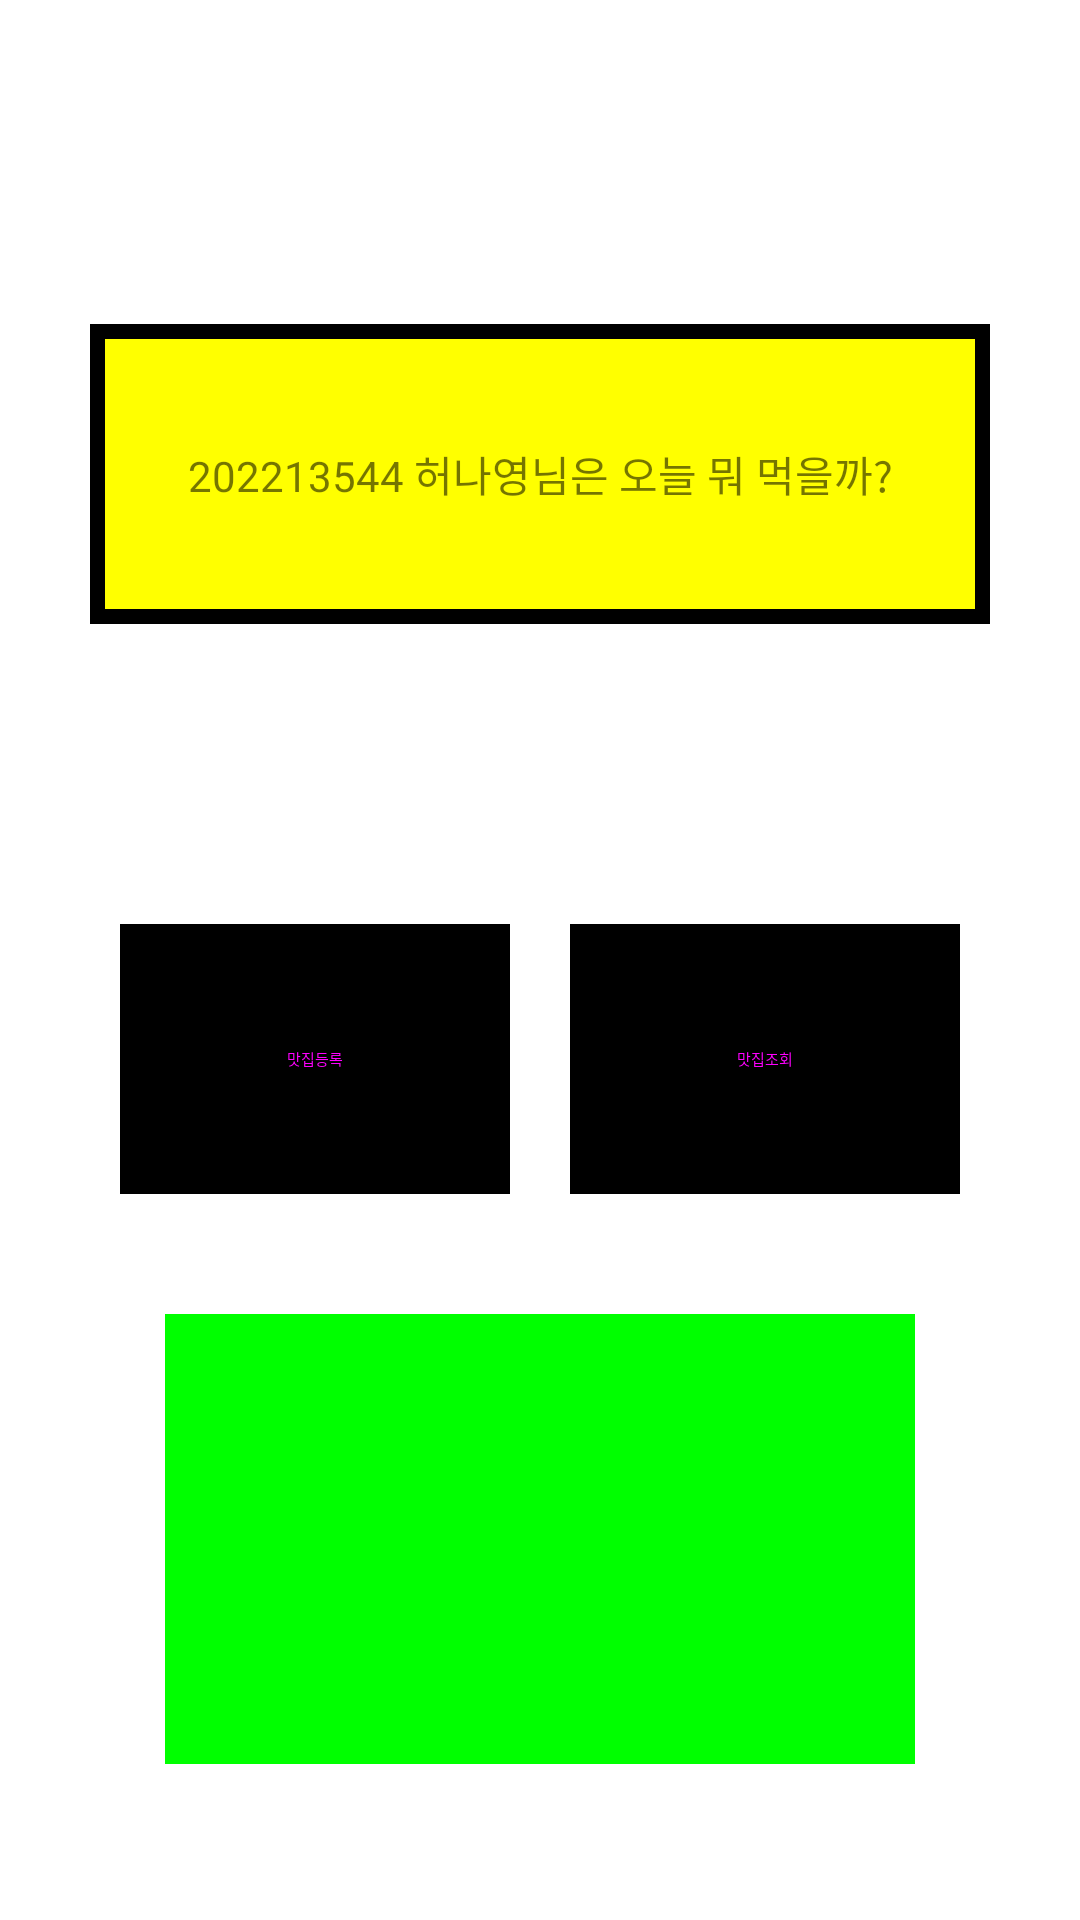

Android layout source for this screen:
<!-- AndroidManifest.xml: application theme Theme.AppCompat.Light.DarkActionBar -->
<!-- res/layout/activity_midterm20.xml -->
<?xml version="1.0" encoding="utf-8"?>
<androidx.constraintlayout.widget.ConstraintLayout xmlns:android="http://schemas.android.com/apk/res/android"
    xmlns:app="http://schemas.android.com/apk/res-auto"
    xmlns:tools="http://schemas.android.com/tools"
    android:layout_width="match_parent"
    android:background="@color/white"
    android:layout_height="match_parent"
    tools:context=".midterm20">

    <VideoView
        android:id="@+id/videoView1"
        android:visibility="gone"
        android:layout_width="match_parent"
        android:layout_height="match_parent" />

    <FrameLayout
        android:id="@+id/frameLayout"
        android:layout_width="300dp"
        android:layout_height="100dp"
        android:background="@color/black"
        app:layout_constraintBottom_toBottomOf="parent"
        app:layout_constraintEnd_toEndOf="parent"
        app:layout_constraintVertical_bias="0.2"
        app:layout_constraintStart_toStartOf="parent"
        app:layout_constraintTop_toTopOf="parent">

        <TextView
            android:id="@+id/textView"
            android:layout_margin="5dp"
            android:layout_width="290dp"
            android:layout_height="90dp"
            android:background="#ffff00"
            android:gravity="center"
            android:text="202213544 허나영님은 오늘 뭐 먹을까?"
            app:layout_constraintVertical_bias="0.229" />
    </FrameLayout>

    <LinearLayout
        android:id="@+id/linearLayout3"
        android:layout_width="match_parent"
        android:layout_height="wrap_content"
        android:gravity="center"
        android:orientation="horizontal"
        android:layout_marginTop="100dp"
        app:layout_constraintTop_toBottomOf="@+id/frameLayout">

        <FrameLayout
            android:layout_width="130dp"
            android:layout_height="90dp"
            android:background="@color/black">

            <Button
                android:id="@+id/leftBtn"
                style="@style/Widget.Material3.Button"
                android:layout_width="120dp"
                android:layout_height="80dp"
                android:layout_margin="5dp"
                android:text="맛집등록" />

        </FrameLayout>

        <FrameLayout
            android:layout_width="130dp"
            android:layout_height="90dp"
            android:layout_marginStart="20dp"
            android:background="@color/black">

            <Button
                android:id="@+id/rightBtn"
                style="@style/Widget.Material3.Button"
                android:layout_width="120dp"
                android:layout_height="80dp"
                android:layout_margin="5dp"
                android:text="맛집조회" />

        </FrameLayout>

    </LinearLayout>

    <FrameLayout
        android:layout_marginTop="40dp"
        android:background="#00ff00"
        android:layout_width="250dp"
        android:layout_height="150dp"
        app:layout_constraintEnd_toEndOf="parent"
        app:layout_constraintStart_toStartOf="parent"
        app:layout_constraintTop_toBottomOf="@+id/linearLayout3">

        <VideoView
            android:id="@+id/jajangmen"
            android:visibility="gone"
            android:layout_width="match_parent"
            android:layout_height="match_parent"/>

        <TextView
            android:id="@+id/mention"
            android:gravity="center"
            android:visibility="gone"
            android:layout_width="match_parent"
            android:layout_height="match_parent"
            android:text="허나영 좌우명임"/>

    </FrameLayout>

</androidx.constraintlayout.widget.ConstraintLayout>
<!-- resources referenced by this layout -->
<resources>

  <!-- not gathered from this repository: default colours our renderer supplied (Android Studio template values) -->
  <color name="black">#FF000000</color>
  <color name="white">#FFFFFFFF</color>
</resources>
